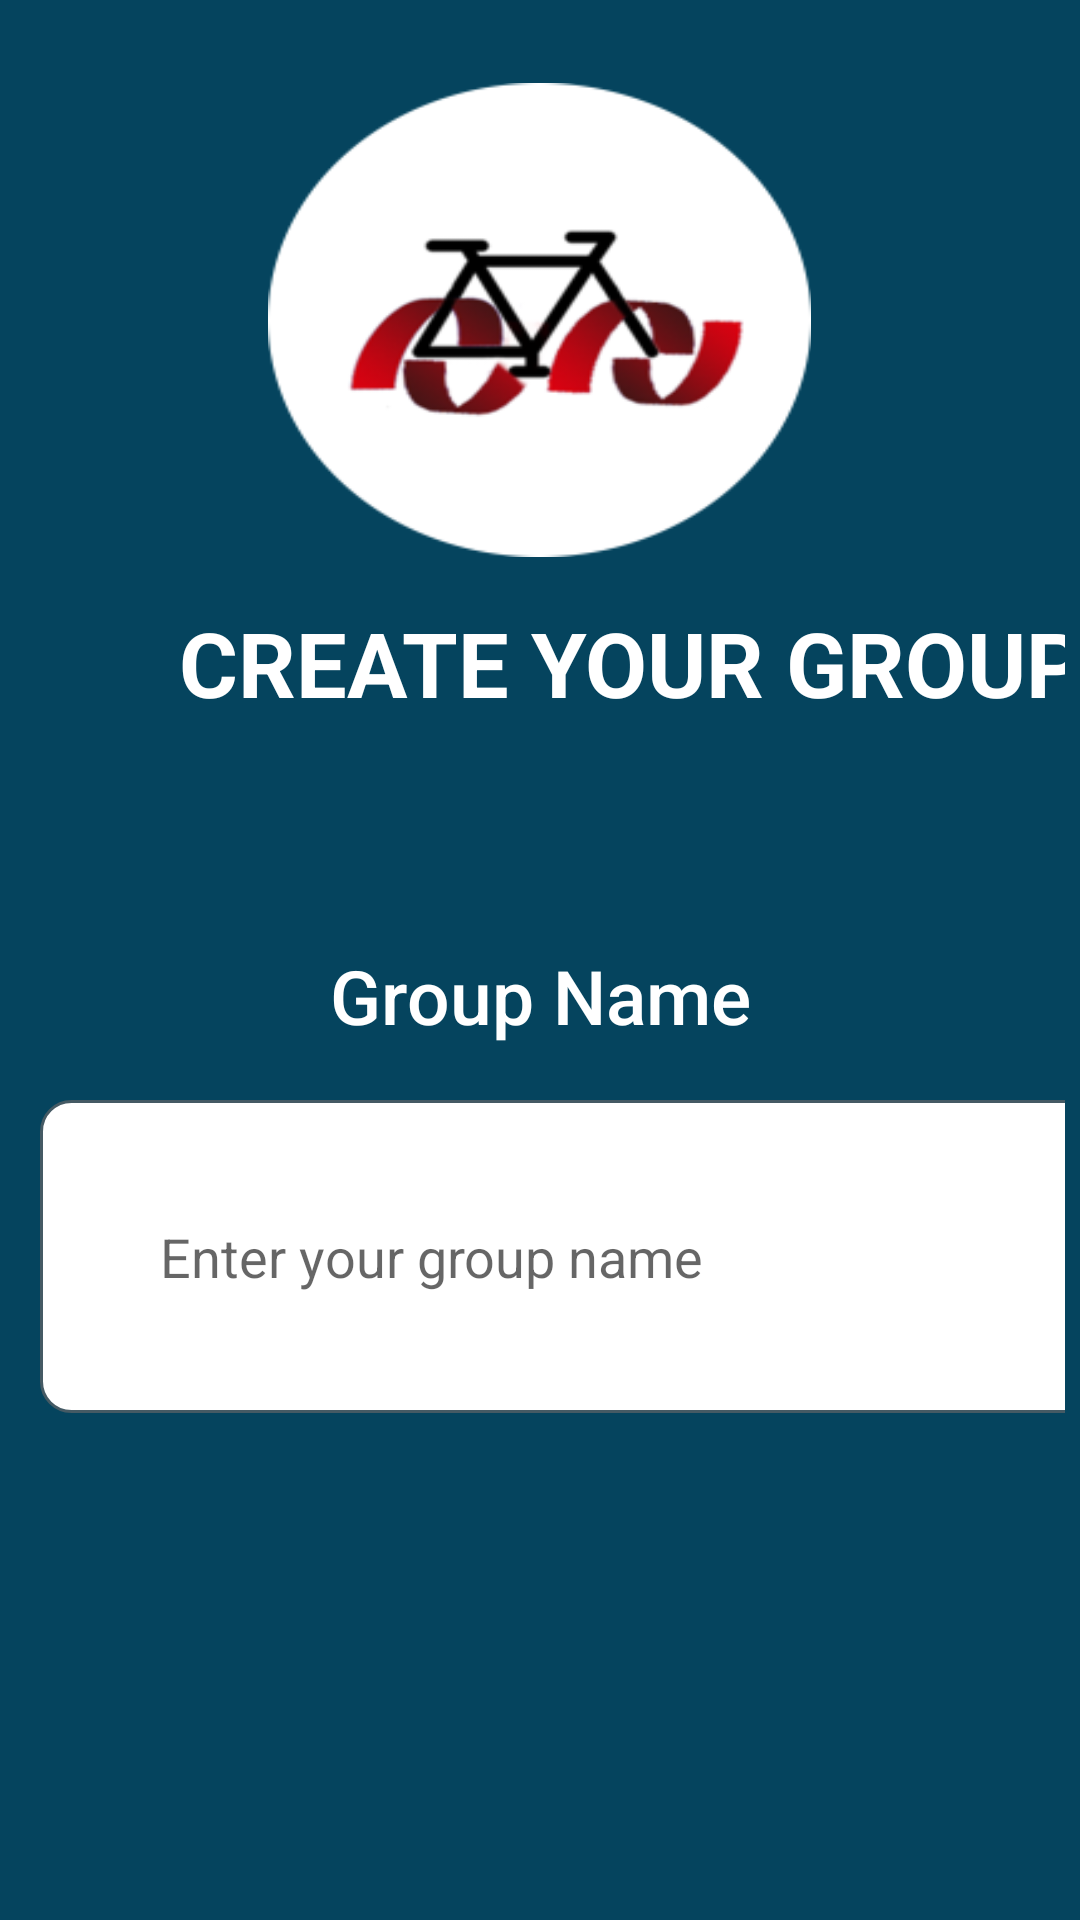

Android layout source for this screen:
<!-- AndroidManifest.xml: application theme AppTheme -->
<!-- res/layout/activity_create_group.xml -->
<?xml version="1.0" encoding="utf-8"?>
<ScrollView xmlns:android="http://schemas.android.com/apk/res/android"
    xmlns:app="http://schemas.android.com/apk/res-auto"
    xmlns:tools="http://schemas.android.com/tools"
    android:layout_width="match_parent"
    android:layout_height="match_parent"
    android:background="@color/NavyBlue"
    tools:context=".Views.CreateGroup">



    <LinearLayout
        android:layout_width="match_parent"
        android:layout_height="wrap_content"
        android:orientation="vertical"
        android:paddingBottom="16dp"
        android:paddingLeft="5dp"
        android:paddingRight="5dp"
        android:paddingTop="16dp">


        <ImageView
            android:id="@+id/tvPleaseCreateAccount"
            android:layout_marginTop="35px"
            android:layout_width="181dp"
            android:layout_height="158dp"
            android:layout_gravity="center"
            android:background="@mipmap/logo" />

        <TextView
            android:layout_width="411dp"
            android:layout_height="wrap_content"
            android:layout_marginTop="15dp"
            android:paddingBottom="15dp"
            android:text="CREATE YOUR GROUP"
            android:textAlignment="center"
            android:textColor="@color/white"
            android:textSize="30dp"
            android:textStyle="bold" />

        <androidx.cardview.widget.CardView
            android:layout_width="match_parent"
            android:layout_height="wrap_content"
            android:layout_margin="@dimen/card_margin"
            app:cardBackgroundColor="@color/white">



        </androidx.cardview.widget.CardView>


        <TextView
            android:layout_width="match_parent"
            android:layout_height="wrap_content"
            android:layout_marginTop="35dp"
            android:padding="@dimen/text_padding"
            android:text="Group Name"
            android:textAppearance="@style/TextAppearance.AppCompat.Title"
            android:textColor="@color/white"
            android:textSize="25dp"
            android:textAlignment="center"
            tools:ignore="MissingPrefix" />

        <EditText
            android:layout_marginLeft="25px"
            android:layout_marginRight="25px"
            android:id="@+id/group_name"
            android:layout_width="384dp"
            android:layout_height="wrap_content"
            android:layout_marginTop="10dp"
            android:layout_marginBottom="16dp"
            android:background="@drawable/custom_input"
            android:hint="Enter your group name"
            android:padding="40dp"
            tools:ignore="MissingPrefix" />

        <androidx.cardview.widget.CardView
            android:layout_width="match_parent"
            android:layout_height="wrap_content"
            android:layout_margin="@dimen/card_margin">

            <LinearLayout
                android:layout_width="match_parent"
                android:layout_height="wrap_content"
                android:orientation="vertical"/>

        </androidx.cardview.widget.CardView>


        <androidx.cardview.widget.CardView
            android:layout_width="match_parent"
            android:layout_height="wrap_content"
            android:layout_margin="@dimen/card_margin">

            <LinearLayout
                android:layout_width="match_parent"
                android:layout_height="wrap_content"
                android:orientation="vertical"/>

        </androidx.cardview.widget.CardView>

    </LinearLayout>


</ScrollView>
<!-- resources referenced by this layout -->
<resources>
  <color name="NavyBlue">#05445E</color>
  <color name="white">#fff</color>
  <dimen name="card_margin">8dp</dimen>
  <dimen name="text_padding">8dp</dimen>
  <!-- drawable custom_input (drawable) -->
  <?xml version="1.0" encoding="utf-8"?>
  <selector xmlns:android="http://schemas.android.com/apk/res/android">
  
      <item android:state_enabled="true" android:state_focused="true">
          <shape android:shape="rectangle">
              <solid android:color="@color/white"/>
              <corners android:radius="10dp"></corners>
              <stroke android:color="@color/Black" android:width="1dp"/>
          </shape>
      </item>
  
      <item android:state_enabled="true">
          <shape android:shape="rectangle">
              <solid android:color="@color/white"/>
              <corners android:radius="10dp"></corners>
              <stroke android:color="@color/darkBlueGrey" android:width="1dp"/>
          </shape>
      </item>
  
  
  </selector>
  <color name="Black">#000</color>
  <color name="darkBlueGrey">#455A64</color>
  <color name="colorPrimary">#0099ff</color>
  <color name="colorPrimaryDark">#006ccb</color>
  <color name="colorAccent">#9C27B0</color>
  <color name="md_blue_500">#2196F3</color>
  <color name="errorColor">#D50000</color>
  <color name="md_blue_400">#42A5F5</color>
  <color name="md_blue_900">#0D47A1</color>
  <color name="md_blue_50">#E3F2FD</color>
  <style name="AlertDialogTheme" parent="ThemeOverlay.MaterialComponents.Dialog.Alert">
          <item name="buttonBarPositiveButtonStyle">@style/PositiveButtonStyle</item>
          <item name="buttonBarNegativeButtonStyle">@style/NegativeButtonStyle</item>
      </style>
  <style name="PositiveButtonStyle" parent="Widget.MaterialComponents.Button.TextButton.Dialog">
          <item name="android:textColor">@color/colorAccent</item>
      </style>
  <style name="NegativeButtonStyle" parent="Widget.MaterialComponents.Button.TextButton.Dialog">
          <item name="android:textColor">@color/colorAccent</item>
      </style>
</resources>
